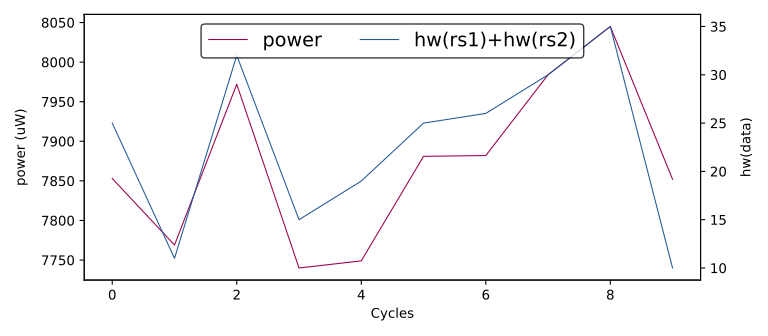

The file beside this chart, header and first rows:
hw(rs1)+hw(rs2), HW
25, 7853
11, 7769
32, 7972
15, 7740
19, 7749
25, 7881
26, 7882
30, 7984
35, 8045
10, 7852
